Image classification data set "dataset" (CamisaoLucas/classification_model on GitHub). Class labels (4): bioclastic grainstone, mudstone, oolite, wackestone.

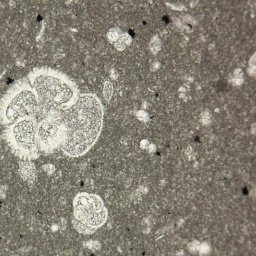
Label: mudstone

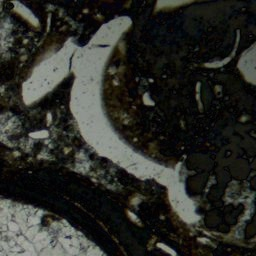
Label: wackestone

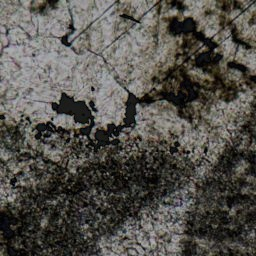
Label: oolite

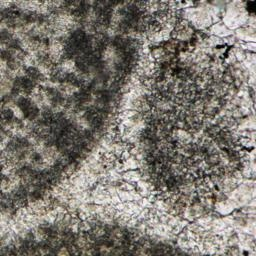
Label: oolite

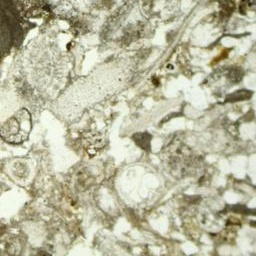
Label: bioclastic grainstone

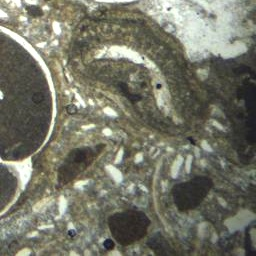
Label: wackestone
